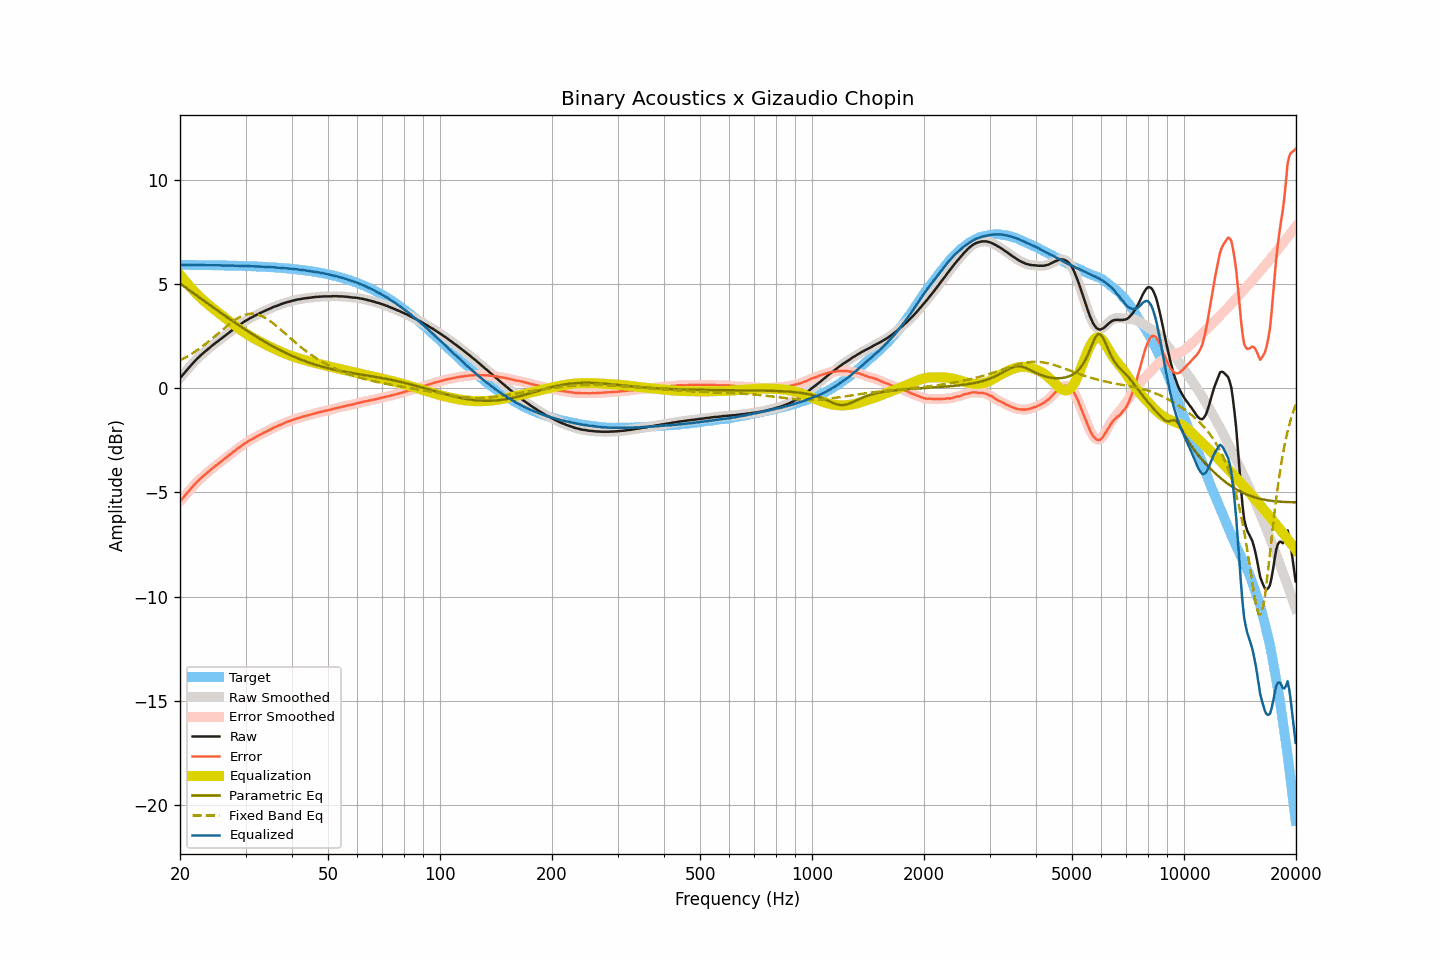

Data behind this chart, as committed beside it:
frequency, raw, smoothed, error, error_smoothed, equalization, parametric_eq, fixed_band_eq, equalized_raw, equalized_smoothed, target
20.00, 0.48, 0.48, -5.43, -5.43, 5.44, 5.02, 1.33, 5.92, 5.92, 5.91
20.20, 0.57, 0.57, -5.34, -5.34, 5.34, 4.96, 1.37, 5.91, 5.91, 5.91
20.40, 0.66, 0.66, -5.25, -5.25, 5.25, 4.91, 1.41, 5.91, 5.91, 5.91
20.61, 0.75, 0.75, -5.16, -5.16, 5.16, 4.85, 1.45, 5.90, 5.91, 5.91
20.81, 0.84, 0.84, -5.07, -5.07, 5.06, 4.80, 1.50, 5.91, 5.90, 5.91
21.02, 0.93, 0.93, -4.98, -4.98, 4.97, 4.74, 1.54, 5.90, 5.91, 5.91
21.23, 1.02, 1.02, -4.89, -4.89, 4.89, 4.69, 1.59, 5.91, 5.91, 5.91
21.44, 1.11, 1.11, -4.80, -4.80, 4.80, 4.63, 1.63, 5.91, 5.91, 5.91
21.66, 1.19, 1.19, -4.72, -4.71, 4.71, 4.58, 1.68, 5.90, 5.91, 5.91
21.87, 1.28, 1.28, -4.62, -4.63, 4.63, 4.52, 1.73, 5.91, 5.91, 5.91
22.09, 1.36, 1.36, -4.54, -4.54, 4.55, 4.47, 1.79, 5.91, 5.91, 5.91
22.31, 1.44, 1.44, -4.46, -4.47, 4.47, 4.41, 1.84, 5.91, 5.91, 5.91
22.54, 1.51, 1.51, -4.39, -4.39, 4.39, 4.35, 1.89, 5.90, 5.91, 5.90
22.76, 1.58, 1.58, -4.32, -4.32, 4.32, 4.30, 1.95, 5.90, 5.90, 5.90
22.99, 1.65, 1.65, -4.25, -4.25, 4.25, 4.24, 2.01, 5.90, 5.90, 5.90
23.22, 1.72, 1.72, -4.18, -4.18, 4.18, 4.19, 2.07, 5.90, 5.90, 5.90
23.45, 1.78, 1.78, -4.12, -4.12, 4.12, 4.13, 2.13, 5.90, 5.90, 5.90
23.69, 1.85, 1.85, -4.05, -4.05, 4.05, 4.08, 2.19, 5.90, 5.90, 5.90
23.92, 1.91, 1.91, -3.99, -3.99, 3.99, 4.02, 2.25, 5.90, 5.90, 5.90
24.16, 1.97, 1.98, -3.93, -3.92, 3.92, 3.97, 2.31, 5.89, 5.90, 5.90
24.40, 2.04, 2.04, -3.85, -3.86, 3.86, 3.91, 2.38, 5.90, 5.89, 5.90
24.65, 2.10, 2.10, -3.79, -3.79, 3.79, 3.85, 2.44, 5.89, 5.89, 5.89
24.89, 2.16, 2.16, -3.73, -3.73, 3.73, 3.80, 2.51, 5.89, 5.90, 5.89
25.14, 2.22, 2.22, -3.67, -3.67, 3.67, 3.74, 2.58, 5.89, 5.89, 5.89
25.39, 2.28, 2.28, -3.61, -3.61, 3.61, 3.69, 2.64, 5.89, 5.89, 5.89
25.65, 2.34, 2.34, -3.55, -3.55, 3.55, 3.63, 2.71, 5.89, 5.89, 5.89
25.91, 2.39, 2.39, -3.50, -3.49, 3.49, 3.58, 2.77, 5.88, 5.89, 5.89
26.16, 2.45, 2.45, -3.43, -3.43, 3.43, 3.53, 2.84, 5.88, 5.88, 5.89
26.43, 2.51, 2.51, -3.37, -3.37, 3.37, 3.47, 2.91, 5.88, 5.88, 5.88
26.69, 2.57, 2.57, -3.31, -3.31, 3.31, 3.42, 2.97, 5.88, 5.88, 5.88
26.96, 2.63, 2.63, -3.25, -3.25, 3.25, 3.36, 3.03, 5.88, 5.88, 5.88
27.23, 2.69, 2.69, -3.19, -3.19, 3.19, 3.31, 3.09, 5.88, 5.88, 5.88
27.50, 2.75, 2.75, -3.13, -3.13, 3.13, 3.26, 3.15, 5.88, 5.88, 5.88
27.77, 2.81, 2.81, -3.06, -3.07, 3.07, 3.20, 3.21, 5.88, 5.88, 5.88
28.05, 2.86, 2.87, -3.01, -3.01, 3.01, 3.15, 3.26, 5.87, 5.87, 5.87
28.33, 2.92, 2.92, -2.95, -2.95, 2.95, 3.10, 3.31, 5.87, 5.87, 5.87
28.62, 2.98, 2.98, -2.89, -2.89, 2.89, 3.04, 3.36, 5.87, 5.87, 5.87
28.90, 3.03, 3.03, -2.84, -2.83, 2.83, 2.99, 3.40, 5.87, 5.87, 5.87
29.19, 3.08, 3.09, -2.78, -2.78, 2.78, 2.94, 3.44, 5.86, 5.86, 5.86
29.48, 3.14, 3.14, -2.72, -2.72, 2.72, 2.89, 3.47, 5.87, 5.86, 5.86
29.78, 3.19, 3.19, -2.67, -2.67, 2.67, 2.84, 3.51, 5.86, 5.86, 5.86
30.08, 3.24, 3.24, -2.62, -2.62, 2.62, 2.79, 3.53, 5.86, 5.86, 5.86
30.38, 3.28, 3.28, -2.57, -2.57, 2.57, 2.74, 3.55, 5.85, 5.86, 5.85
30.68, 3.33, 3.33, -2.52, -2.52, 2.52, 2.69, 3.56, 5.85, 5.85, 5.85
30.99, 3.37, 3.37, -2.48, -2.48, 2.48, 2.64, 3.57, 5.85, 5.85, 5.85
31.30, 3.41, 3.41, -2.43, -2.43, 2.43, 2.59, 3.57, 5.84, 5.84, 5.85
31.61, 3.45, 3.45, -2.39, -2.39, 2.39, 2.54, 3.56, 5.84, 5.84, 5.84
31.93, 3.49, 3.49, -2.35, -2.35, 2.35, 2.49, 3.55, 5.84, 5.84, 5.84
32.24, 3.53, 3.53, -2.30, -2.30, 2.30, 2.44, 3.54, 5.84, 5.84, 5.84
32.57, 3.57, 3.57, -2.26, -2.26, 2.26, 2.40, 3.51, 5.83, 5.83, 5.83
32.89, 3.61, 3.61, -2.22, -2.22, 2.22, 2.35, 3.49, 5.83, 5.83, 5.83
33.22, 3.64, 3.64, -2.18, -2.18, 2.18, 2.30, 3.45, 5.82, 5.83, 5.82
33.55, 3.68, 3.68, -2.14, -2.14, 2.14, 2.26, 3.42, 5.82, 5.82, 5.82
33.89, 3.71, 3.71, -2.11, -2.10, 2.10, 2.21, 3.37, 5.81, 5.81, 5.82
34.23, 3.75, 3.75, -2.06, -2.06, 2.06, 2.17, 3.33, 5.81, 5.81, 5.81
34.57, 3.78, 3.78, -2.03, -2.03, 2.02, 2.12, 3.28, 5.80, 5.81, 5.81
34.92, 3.82, 3.82, -1.98, -1.98, 1.98, 2.08, 3.22, 5.80, 5.80, 5.80
35.27, 3.85, 3.85, -1.95, -1.94, 1.95, 2.04, 3.17, 5.80, 5.80, 5.80
35.62, 3.89, 3.89, -1.90, -1.91, 1.91, 2.00, 3.11, 5.80, 5.80, 5.79
35.97, 3.92, 3.92, -1.87, -1.87, 1.87, 1.95, 3.05, 5.79, 5.79, 5.79
... 635 more rows
